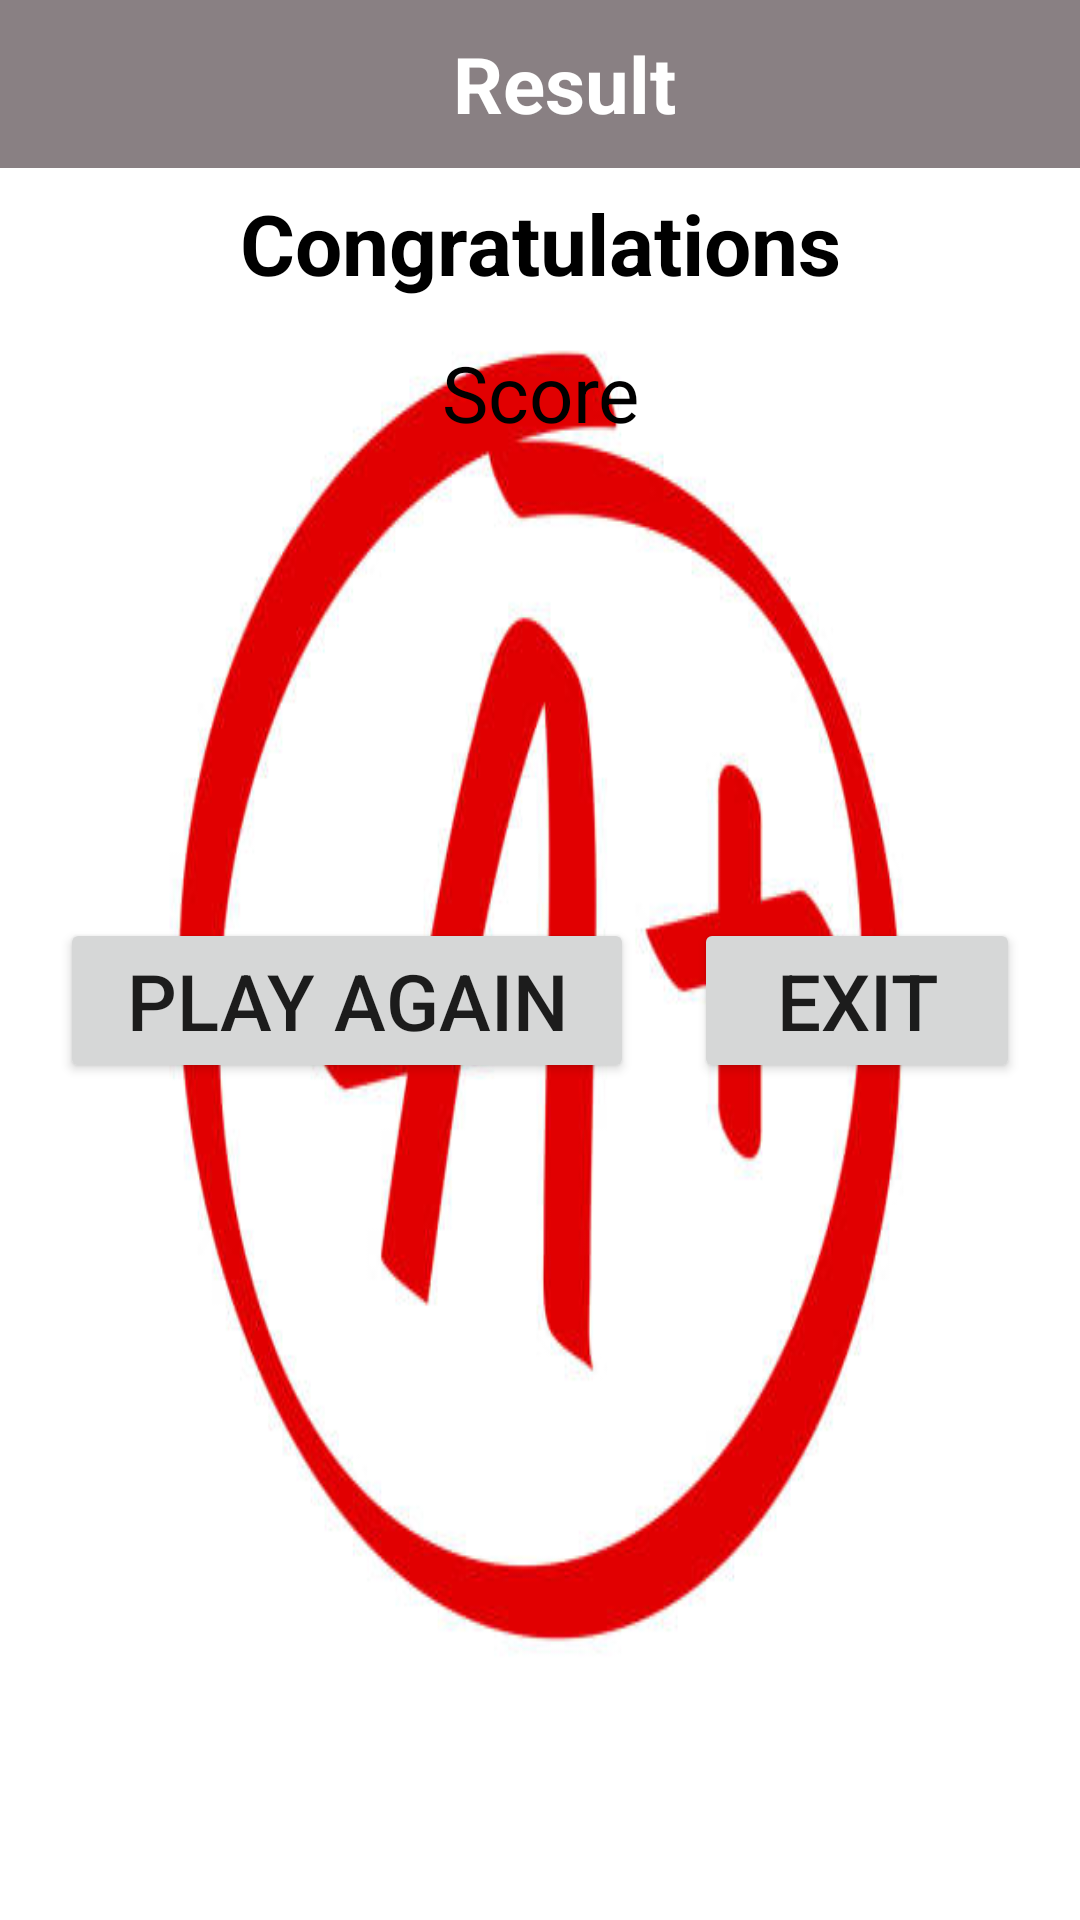

Android layout source for this screen:
<!-- AndroidManifest.xml: application theme Theme.AndroidProject2MathGame -->
<!-- res/layout/activity_result.xml -->
<?xml version="1.0" encoding="utf-8"?>
<LinearLayout xmlns:android="http://schemas.android.com/apk/res/android"
    xmlns:tools="http://schemas.android.com/tools"
    android:layout_width="match_parent"
    android:layout_height="match_parent"
    android:orientation="vertical"
    android:background="@drawable/img"
    tools:context=".Result">

    <androidx.appcompat.widget.Toolbar
        android:id="@+id/toolbar"
        android:layout_width="match_parent"
        android:layout_height="?attr/actionBarSize"
        android:background="#898083">

        <TextView
            android:id="@+id/textViewTitle"
            android:layout_width="match_parent"
            android:layout_height="wrap_content"
            android:gravity="center"
            android:text="Result"
            android:textColor="@android:color/white"
            android:textSize="26sp"
            android:textStyle="bold" />

    </androidx.appcompat.widget.Toolbar>

    <TextView
        android:id="@+id/textView"
        android:layout_width="match_parent"
        android:layout_height="50dp"
        android:gravity="center"
        android:text="Congratulations"
        android:textColor="@color/black"
        android:textSize="28sp"
        android:textStyle="bold" />

    <TextView
        android:id="@+id/textViewScoreresult"
        android:layout_width="match_parent"
        android:layout_height="50dp"
        android:gravity="center"
        android:text="Score"
        android:textColor="@color/black"
        android:textSize="26sp" />

    <LinearLayout
        android:layout_width="match_parent"
        android:layout_height="match_parent"
        android:orientation="horizontal">

        <Button
            android:id="@+id/buttonplayagain"
            android:layout_width="wrap_content"
            android:layout_height="wrap_content"
            android:layout_marginLeft="20dp"
            android:layout_marginTop="150dp"
            android:layout_weight="1"
            android:gravity="center"
            android:text="Play Again"
            android:textSize="26sp" />

        <Button
            android:id="@+id/buttonexit"
            android:layout_width="wrap_content"
            android:layout_height="wrap_content"
            android:layout_marginLeft="20dp"
            android:layout_marginTop="150dp"
            android:layout_marginRight="20dp"
            android:layout_weight="1"
            android:gravity="center"
            android:text="Exit"
            android:textSize="26sp" />
    </LinearLayout>

</LinearLayout>
<!-- resources referenced by this layout -->
<resources>
  <!-- drawable img: png bitmap (drawable, 90899 bytes) -->
  <style name="Theme.AndroidProject2MathGame" parent="Base.Theme.AndroidProject2MathGame" />
  <style name="Base.Theme.AndroidProject2MathGame" parent="Theme.AppCompat.Light.NoActionBar">
          
          
      </style>
  <!-- not gathered from this repository: default colours our renderer supplied (Android Studio template values) -->
  <color name="black">#FF000000</color>
</resources>
